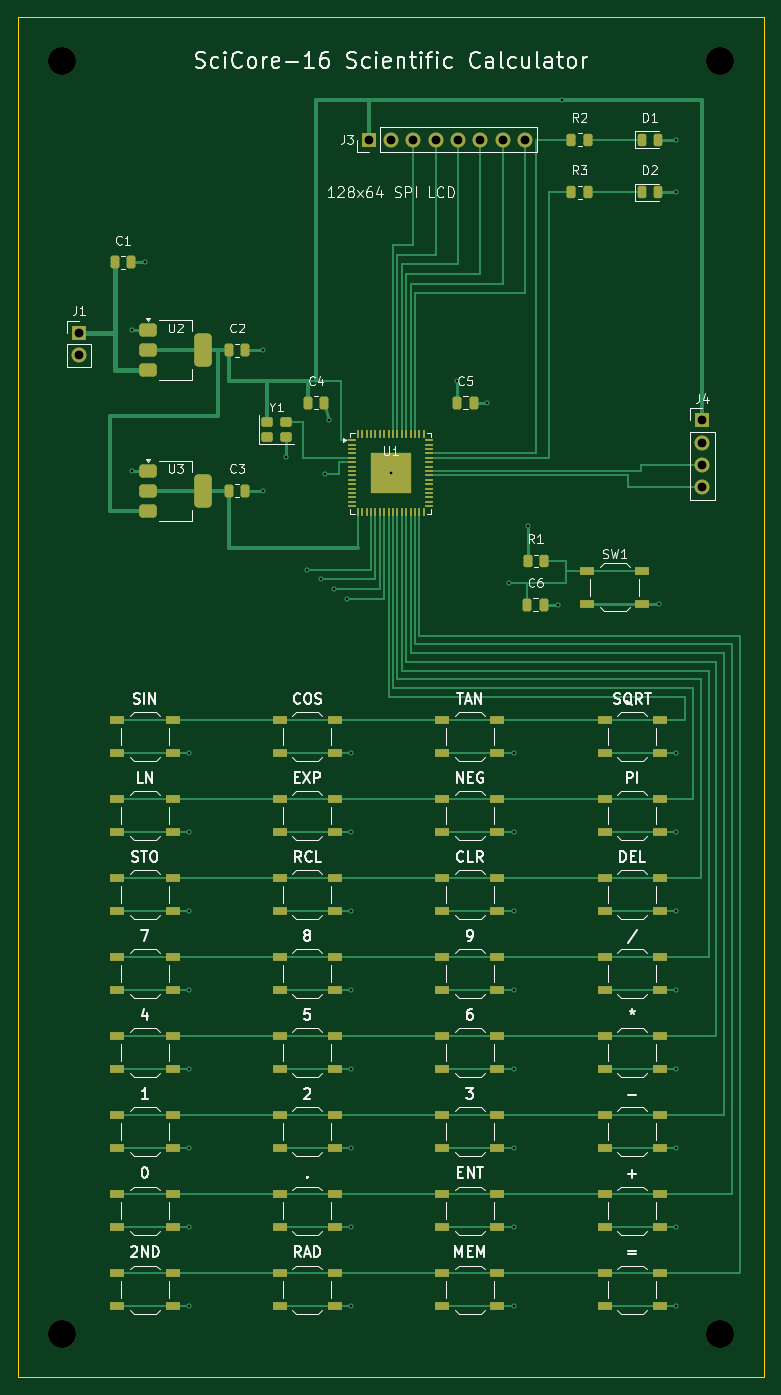
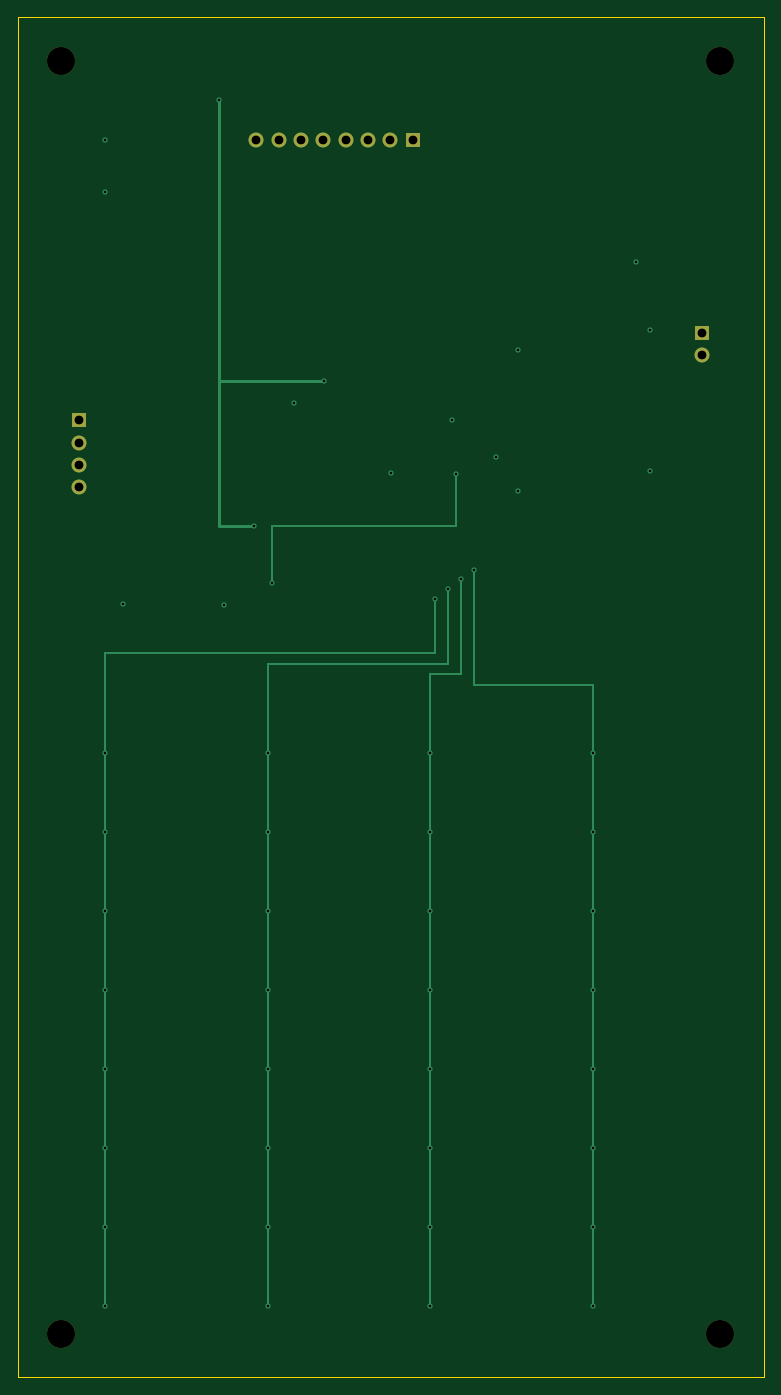
Circuit board: 10 layer files. Board 85.0 x 155.0 mm.
- bottom_copper: scicore16_pcb-B_Cu.gbl (5437 bytes)
- bottom_mask: scicore16_pcb-B_Mask.gbs (1107 bytes)
- paste: scicore16_pcb-B_Paste.gbp (458 bytes)
- bottom_silk: scicore16_pcb-B_Silkscreen.gbo (459 bytes)
- outline: scicore16_pcb-Edge_Cuts.gm1 (565 bytes)
- top_copper: scicore16_pcb-F_Cu.gtl (27810 bytes)
- top_mask: scicore16_pcb-F_Mask.gts (9125 bytes)
- paste: scicore16_pcb-F_Paste.gtp (8745 bytes)
- top_silk: scicore16_pcb-F_Silkscreen.gto (81646 bytes)
- drill: scicore16_pcb.drl (1338 bytes)

=== bottom_copper: scicore16_pcb-B_Cu.gbl ===
%TF.GenerationSoftware,KiCad,Pcbnew,10.0.6*%
%TF.CreationDate,2026-11-21T14:54:47+06:00*%
%TF.ProjectId,scicore16_pcb,73636963-6f72-4653-9136-5f7063622e6b,rev?*%
%TF.SameCoordinates,Original*%
%TF.FileFunction,Copper,L2,Bot*%
%TF.FilePolarity,Positive*%
%FSLAX46Y46*%
G04 Gerber Fmt 4.6, Leading zero omitted, Abs format (unit mm)*
G04 Created by KiCad (PCBNEW 10.0.6) date 2026-11-21 14:54:47*
%MOMM*%
%LPD*%
G01*
G04 APERTURE LIST*
%TA.AperFunction,ComponentPad*%
%ADD10R,1.700000X1.700000*%
%TD*%
%TA.AperFunction,ComponentPad*%
%ADD11C,1.700000*%
%TD*%
%TA.AperFunction,ViaPad*%
%ADD12C,0.600000*%
%TD*%
%TA.AperFunction,Conductor*%
%ADD13C,0.350000*%
%TD*%
%TA.AperFunction,Conductor*%
%ADD14C,0.250000*%
%TD*%
G04 APERTURE END LIST*
D10*
%TO.P,J3,1*%
%TO.N,+3V3*%
X40000000Y-14000000D03*
D11*
%TO.P,J3,2*%
%TO.N,GND*%
X42540000Y-14000000D03*
%TO.P,J3,3*%
%TO.N,DISP_CLK*%
X45080000Y-14000000D03*
%TO.P,J3,4*%
%TO.N,DISP_MOSI*%
X47620000Y-14000000D03*
%TO.P,J3,5*%
%TO.N,DISP_CS*%
X50160000Y-14000000D03*
%TO.P,J3,6*%
%TO.N,DISP_DC*%
X52700000Y-14000000D03*
%TO.P,J3,7*%
%TO.N,DISP_RST*%
X55240000Y-14000000D03*
%TO.P,J3,8*%
%TO.N,DISP_BL*%
X57780000Y-14000000D03*
%TD*%
D10*
%TO.P,J1,1*%
%TO.N,+5V*%
X7000000Y-36000000D03*
D11*
%TO.P,J1,2*%
%TO.N,GND*%
X7000000Y-38540000D03*
%TD*%
D10*
%TO.P,J4,1*%
%TO.N,+3V3*%
X78000000Y-46000000D03*
D11*
%TO.P,J4,2*%
%TO.N,GND*%
X78000000Y-48540000D03*
%TO.P,J4,3*%
%TO.N,UART_TX*%
X78000000Y-51080000D03*
%TO.P,J4,4*%
%TO.N,UART_RX*%
X78000000Y-53620000D03*
%TD*%
D12*
%TO.N,+3V3*%
X50050000Y-41500000D03*
X62000000Y-9500000D03*
X58087000Y-58000000D03*
%TO.N,RESET_N*%
X56000000Y-64500000D03*
X35000000Y-52050000D03*
%TO.N,ROW0*%
X19500000Y-83900000D03*
X19500000Y-92900000D03*
X19500000Y-101900000D03*
X19500000Y-110900000D03*
X19500000Y-119900000D03*
X19500000Y-128900000D03*
X19500000Y-137900000D03*
X19500000Y-146900000D03*
%TO.N,ROW1*%
X38000000Y-83900000D03*
X38000000Y-92900000D03*
X38000000Y-101900000D03*
X38000000Y-110900000D03*
X38000000Y-119900000D03*
X38000000Y-128900000D03*
X38000000Y-137900000D03*
X38000000Y-146900000D03*
%TO.N,ROW2*%
X56500000Y-83900000D03*
X56500000Y-92900000D03*
X56500000Y-101900000D03*
X56500000Y-110900000D03*
X56500000Y-119900000D03*
X56500000Y-128900000D03*
X56500000Y-137900000D03*
X56500000Y-146900000D03*
%TO.N,ROW3*%
X75000000Y-83900000D03*
X75000000Y-92900000D03*
X75000000Y-101900000D03*
X75000000Y-110900000D03*
X75000000Y-119900000D03*
X75000000Y-128900000D03*
X75000000Y-137900000D03*
X75000000Y-146900000D03*
%TO.N,ROW0*%
X33000000Y-63000000D03*
%TO.N,ROW1*%
X34500000Y-64100000D03*
%TO.N,ROW2*%
X36000000Y-65200000D03*
%TO.N,ROW3*%
X37500000Y-66300000D03*
%TO.N,GND*%
X13000000Y-35700000D03*
X13000000Y-51700000D03*
X14500000Y-28000000D03*
X28000000Y-38000000D03*
X28000000Y-54000000D03*
X35500000Y-46000000D03*
X53500000Y-44000000D03*
X61500000Y-67000000D03*
X30550000Y-50200000D03*
X73000000Y-66900000D03*
X75000000Y-14000000D03*
X75000000Y-20000000D03*
X42500000Y-52000000D03*
%TD*%
%TO.N,+3V3*%
D13*
X50050000Y-41500000D02*
X62000000Y-41500000D01*
X62000000Y-41500000D02*
X62000000Y-9500000D01*
X62000000Y-41500000D02*
X62000000Y-58000000D01*
X62000000Y-58000000D02*
X58087000Y-58000000D01*
%TO.N,RESET_N*%
D14*
X56000000Y-64500000D02*
X56000000Y-58000000D01*
X56000000Y-58000000D02*
X35000000Y-58000000D01*
X35000000Y-58000000D02*
X35000000Y-52050000D01*
%TO.N,ROW0*%
X19500000Y-83900000D02*
X19500000Y-92900000D01*
X19500000Y-92900000D02*
X19500000Y-101900000D01*
X19500000Y-101900000D02*
X19500000Y-110900000D01*
X19500000Y-110900000D02*
X19500000Y-119900000D01*
X19500000Y-119900000D02*
X19500000Y-128900000D01*
X19500000Y-128900000D02*
X19500000Y-137900000D01*
X19500000Y-137900000D02*
X19500000Y-146900000D01*
%TO.N,ROW1*%
X38000000Y-83900000D02*
X38000000Y-92900000D01*
X38000000Y-92900000D02*
X38000000Y-101900000D01*
X38000000Y-101900000D02*
X38000000Y-110900000D01*
X38000000Y-110900000D02*
X38000000Y-119900000D01*
X38000000Y-119900000D02*
X38000000Y-128900000D01*
X38000000Y-128900000D02*
X38000000Y-137900000D01*
X38000000Y-137900000D02*
X38000000Y-146900000D01*
%TO.N,ROW2*%
X56500000Y-83900000D02*
X56500000Y-92900000D01*
X56500000Y-92900000D02*
X56500000Y-101900000D01*
X56500000Y-101900000D02*
X56500000Y-110900000D01*
X56500000Y-110900000D02*
X56500000Y-119900000D01*
X56500000Y-119900000D02*
X56500000Y-128900000D01*
X56500000Y-128900000D02*
X56500000Y-137900000D01*
X56500000Y-137900000D02*
X56500000Y-146900000D01*
%TO.N,ROW3*%
X75000000Y-83900000D02*
X75000000Y-92900000D01*
X75000000Y-92900000D02*
X75000000Y-101900000D01*
X75000000Y-101900000D02*
X75000000Y-110900000D01*
X75000000Y-110900000D02*
X75000000Y-119900000D01*
X75000000Y-119900000D02*
X75000000Y-128900000D01*
X75000000Y-128900000D02*
X75000000Y-137900000D01*
X75000000Y-137900000D02*
X75000000Y-146900000D01*
%TO.N,ROW0*%
X33000000Y-63000000D02*
X33000000Y-76100000D01*
X33000000Y-76100000D02*
X19500000Y-76100000D01*
X19500000Y-76100000D02*
X19500000Y-83900000D01*
%TO.N,ROW1*%
X34500000Y-64100000D02*
X34500000Y-74900000D01*
X34500000Y-74900000D02*
X38000000Y-74900000D01*
X38000000Y-74900000D02*
X38000000Y-83900000D01*
%TO.N,ROW2*%
X36000000Y-65200000D02*
X36000000Y-73700000D01*
X36000000Y-73700000D02*
X56500000Y-73700000D01*
X56500000Y-73700000D02*
X56500000Y-83900000D01*
%TO.N,ROW3*%
X37500000Y-66300000D02*
X37500000Y-72500000D01*
X37500000Y-72500000D02*
X75000000Y-72500000D01*
X75000000Y-72500000D02*
X75000000Y-83900000D01*
%TD*%
M02*

=== bottom_mask: scicore16_pcb-B_Mask.gbs ===
%TF.GenerationSoftware,KiCad,Pcbnew,10.0.6*%
%TF.CreationDate,2026-11-21T14:54:47+06:00*%
%TF.ProjectId,scicore16_pcb,73636963-6f72-4653-9136-5f7063622e6b,rev?*%
%TF.SameCoordinates,Original*%
%TF.FileFunction,Soldermask,Bot*%
%TF.FilePolarity,Negative*%
%FSLAX46Y46*%
G04 Gerber Fmt 4.6, Leading zero omitted, Abs format (unit mm)*
G04 Created by KiCad (PCBNEW 10.0.6) date 2026-11-21 14:54:47*
%MOMM*%
%LPD*%
G01*
G04 APERTURE LIST*
%ADD10C,3.200000*%
%ADD11R,1.700000X1.700000*%
%ADD12C,1.700000*%
G04 APERTURE END LIST*
D10*
%TO.C,H*%
X5000000Y-5000000D03*
%TD*%
%TO.C,H*%
X80000000Y-5000000D03*
%TD*%
%TO.C,H*%
X5000000Y-150000000D03*
%TD*%
%TO.C,H*%
X80000000Y-150000000D03*
%TD*%
D11*
%TO.C,J3*%
X40000000Y-14000000D03*
D12*
X42540000Y-14000000D03*
X45080000Y-14000000D03*
X47620000Y-14000000D03*
X50160000Y-14000000D03*
X52700000Y-14000000D03*
X55240000Y-14000000D03*
X57780000Y-14000000D03*
%TD*%
D11*
%TO.C,J1*%
X7000000Y-36000000D03*
D12*
X7000000Y-38540000D03*
%TD*%
D11*
%TO.C,J4*%
X78000000Y-46000000D03*
D12*
X78000000Y-48540000D03*
X78000000Y-51080000D03*
X78000000Y-53620000D03*
%TD*%
M02*

=== paste: scicore16_pcb-B_Paste.gbp ===
%TF.GenerationSoftware,KiCad,Pcbnew,10.0.6*%
%TF.CreationDate,2026-11-21T14:54:47+06:00*%
%TF.ProjectId,scicore16_pcb,73636963-6f72-4653-9136-5f7063622e6b,rev?*%
%TF.SameCoordinates,Original*%
%TF.FileFunction,Paste,Bot*%
%TF.FilePolarity,Positive*%
%FSLAX46Y46*%
G04 Gerber Fmt 4.6, Leading zero omitted, Abs format (unit mm)*
G04 Created by KiCad (PCBNEW 10.0.6) date 2026-11-21 14:54:47*
%MOMM*%
%LPD*%
G01*
G04 APERTURE LIST*
G04 APERTURE END LIST*
M02*

=== bottom_silk: scicore16_pcb-B_Silkscreen.gbo ===
%TF.GenerationSoftware,KiCad,Pcbnew,10.0.6*%
%TF.CreationDate,2026-11-21T14:54:47+06:00*%
%TF.ProjectId,scicore16_pcb,73636963-6f72-4653-9136-5f7063622e6b,rev?*%
%TF.SameCoordinates,Original*%
%TF.FileFunction,Legend,Bot*%
%TF.FilePolarity,Positive*%
%FSLAX46Y46*%
G04 Gerber Fmt 4.6, Leading zero omitted, Abs format (unit mm)*
G04 Created by KiCad (PCBNEW 10.0.6) date 2026-11-21 14:54:47*
%MOMM*%
%LPD*%
G01*
G04 APERTURE LIST*
G04 APERTURE END LIST*
M02*

=== outline: scicore16_pcb-Edge_Cuts.gm1 ===
%TF.GenerationSoftware,KiCad,Pcbnew,10.0.6*%
%TF.CreationDate,2026-11-21T14:54:47+06:00*%
%TF.ProjectId,scicore16_pcb,73636963-6f72-4653-9136-5f7063622e6b,rev?*%
%TF.SameCoordinates,Original*%
%TF.FileFunction,Profile,NP*%
%FSLAX46Y46*%
G04 Gerber Fmt 4.6, Leading zero omitted, Abs format (unit mm)*
G04 Created by KiCad (PCBNEW 10.0.6) date 2026-11-21 14:54:47*
%MOMM*%
%LPD*%
G01*
G04 APERTURE LIST*
%TA.AperFunction,Profile*%
%ADD10C,0.100000*%
%TD*%
G04 APERTURE END LIST*
D10*
X0Y0D02*
X85000000Y0D01*
X85000000Y-155000000D01*
X0Y-155000000D01*
X0Y0D01*
M02*

=== top_copper: scicore16_pcb-F_Cu.gtl (27810 bytes, source omitted) ===
=== top_mask: scicore16_pcb-F_Mask.gts (9125 bytes, source omitted) ===
=== paste: scicore16_pcb-F_Paste.gtp (8745 bytes, source omitted) ===
=== top_silk: scicore16_pcb-F_Silkscreen.gto (81646 bytes, source omitted) ===
=== drill: scicore16_pcb.drl ===
M48
; DRILL file KiCad 10.0.6 date 2026-11-21T14:54:49
; FORMAT={-:-/ absolute / metric / decimal}
; #@! TF.CreationDate,2026-11-21T14:54:49+06:00
; #@! TF.GenerationSoftware,Kicad,Pcbnew,10.0.6
; #@! TF.FileFunction,MixedPlating,1,2
FMAT,2
METRIC
; #@! TA.AperFunction,Plated,PTH,ViaDrill
T1C0.300
; #@! TA.AperFunction,Plated,PTH,ComponentDrill
T2C1.000
; #@! TA.AperFunction,NonPlated,NPTH,ComponentDrill
T3C3.200
%
G90
G05
T1
X13.0Y-35.7
X13.0Y-51.7
X14.5Y-28.0
X19.5Y-83.9
X19.5Y-92.9
X19.5Y-101.9
X19.5Y-110.9
X19.5Y-119.9
X19.5Y-128.9
X19.5Y-137.9
X19.5Y-146.9
X28.0Y-38.0
X28.0Y-54.0
X30.55Y-50.2
X33.0Y-63.0
X34.5Y-64.1
X35.0Y-52.05
X35.5Y-46.0
X36.0Y-65.2
X37.5Y-66.3
X38.0Y-83.9
X38.0Y-92.9
X38.0Y-101.9
X38.0Y-110.9
X38.0Y-119.9
X38.0Y-128.9
X38.0Y-137.9
X38.0Y-146.9
X42.5Y-52.0
X50.05Y-41.5
X53.5Y-44.0
X56.0Y-64.5
X56.5Y-83.9
X56.5Y-92.9
X56.5Y-101.9
X56.5Y-110.9
X56.5Y-119.9
X56.5Y-128.9
X56.5Y-137.9
X56.5Y-146.9
X58.087Y-58.0
X61.5Y-67.0
X62.0Y-9.5
X73.0Y-66.9
X75.0Y-14.0
X75.0Y-20.0
X75.0Y-83.9
X75.0Y-92.9
X75.0Y-101.9
X75.0Y-110.9
X75.0Y-119.9
X75.0Y-128.9
X75.0Y-137.9
X75.0Y-146.9
T2
X7.0Y-36.0
X7.0Y-38.54
X40.0Y-14.0
X42.54Y-14.0
X45.08Y-14.0
X47.62Y-14.0
X50.16Y-14.0
X52.7Y-14.0
X55.24Y-14.0
X57.78Y-14.0
X78.0Y-46.0
X78.0Y-48.54
X78.0Y-51.08
X78.0Y-53.62
T3
X5.0Y-5.0
X5.0Y-150.0
X80.0Y-5.0
X80.0Y-150.0
M30
